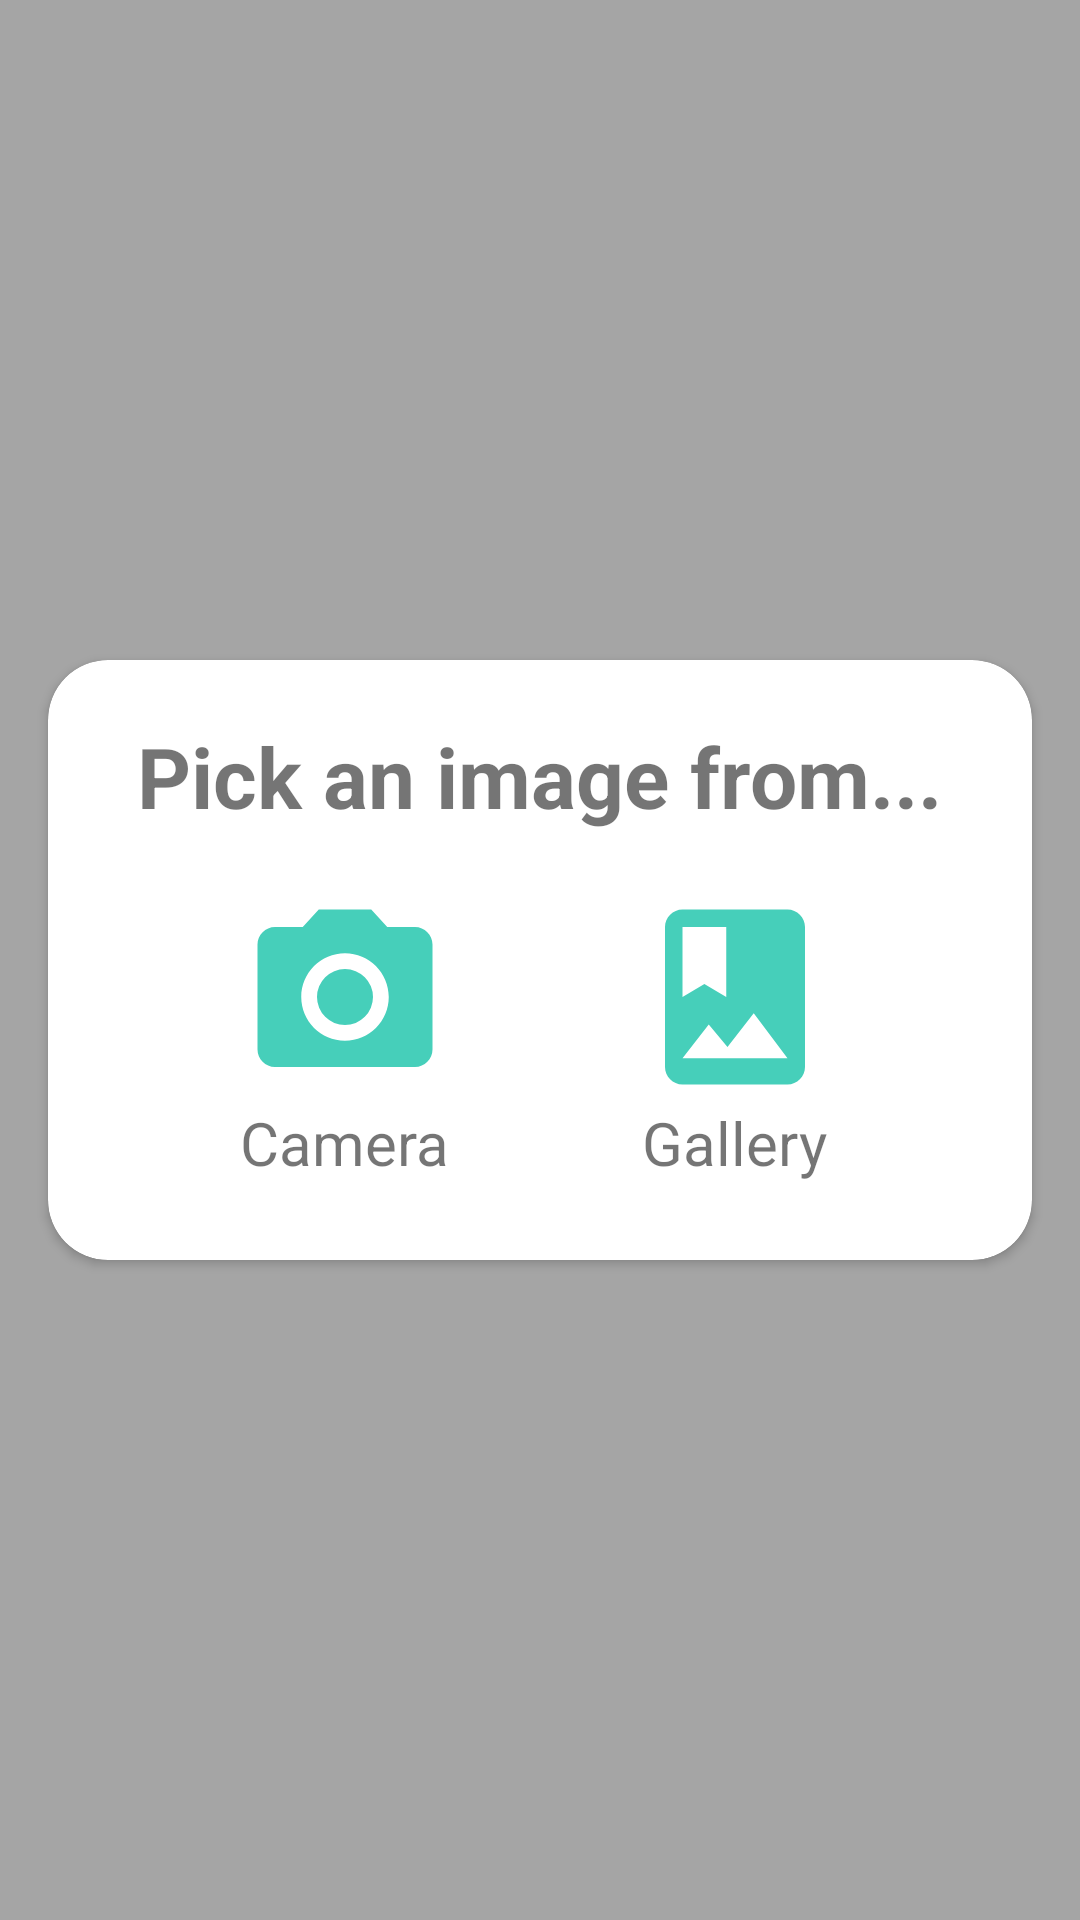

Here is an Android app screen rendered from its layout file. Give the layout XML and the strings, colors and styles it references.
<!-- AndroidManifest.xml: application theme AppTheme -->
<!-- res/layout/fragment_edit_note_image_popup.xml -->
<?xml version="1.0" encoding="utf-8"?>
<RelativeLayout xmlns:android="http://schemas.android.com/apk/res/android"
    android:id="@+id/pick_image_popup_bg_rl"
    android:layout_width="match_parent"
    android:layout_height="match_parent"
    xmlns:app="http://schemas.android.com/apk/res-auto"
    android:background="@drawable/shared_shade_bg">

    <androidx.cardview.widget.CardView
        android:id="@+id/pick_image_popup_banner_cv"
        android:layout_width="match_parent"
        android:layout_height="200dp"
        android:layout_centerInParent="true"
        app:cardCornerRadius="20dp"
        android:layout_marginStart="16dp"
        android:layout_marginEnd="16dp">

        <RelativeLayout
            android:layout_width="match_parent"
            android:layout_height="wrap_content"
            android:layout_marginTop="20dp">
            <TextView
                android:id="@+id/pick_image_from_tv"
                android:layout_width="wrap_content"
                android:layout_height="wrap_content"
                android:text="Pick an image from..."
                android:textSize="28sp"
                android:textStyle="bold"
                android:layout_centerHorizontal="true"/>

            <RelativeLayout
                android:layout_below="@+id/pick_image_from_tv"
                android:layout_centerHorizontal="true"
                android:layout_marginTop="20dp"
                android:layout_width="wrap_content"
                android:layout_height="wrap_content">
                <LinearLayout
                    android:id="@+id/pick_image_popup_camera_ll"
                    android:layout_width="wrap_content"
                    android:layout_height="wrap_content"
                    android:layout_marginEnd="30dp"
                    android:orientation="vertical">
                    <ImageView
                        android:layout_width="70dp"
                        android:layout_height="70dp"
                        android:src="@drawable/ic_camera"/>
                    <TextView
                        android:layout_width="wrap_content"
                        android:layout_height="wrap_content"
                        android:layout_gravity="center_horizontal"
                        android:textSize="20sp"
                        android:text="Camera"/>
                </LinearLayout>
                <LinearLayout
                    android:id="@+id/pick_image_popup_gallery_ll"
                    android:layout_width="wrap_content"
                    android:layout_height="wrap_content"
                    android:layout_marginStart="30dp"
                    android:layout_toEndOf="@+id/pick_image_popup_camera_ll"
                    android:orientation="vertical">
                    <ImageView
                        android:layout_width="70dp"
                        android:layout_height="70dp"
                        android:layout_gravity="center_horizontal"
                        android:src="@drawable/ic_album"/>
                    <TextView
                        android:layout_width="wrap_content"
                        android:layout_height="wrap_content"
                        android:layout_gravity="center_horizontal"
                        android:textSize="20sp"
                        android:text="Gallery"/>
                </LinearLayout>
            </RelativeLayout>
        </RelativeLayout>
    </androidx.cardview.widget.CardView>

</RelativeLayout>
<!-- resources referenced by this layout -->
<resources>
  <!-- drawable ic_album (drawable) -->
  <vector android:height="24dp" android:tint="#46CFBA"
      android:viewportHeight="24.0" android:viewportWidth="24.0"
      android:width="24dp" xmlns:android="http://schemas.android.com/apk/res/android">
      <path android:fillColor="#FF000000" android:pathData="M18,2L6,2c-1.1,0 -2,0.9 -2,2v16c0,1.1 0.9,2 2,2h12c1.1,0 2,-0.9 2,-2L20,4c0,-1.1 -0.9,-2 -2,-2zM6,4h5v8l-2.5,-1.5L6,12L6,4zM6,19l3,-3.86 2.14,2.58 3,-3.86L18,19L6,19z"/>
  </vector>
  <!-- drawable ic_camera (drawable) -->
  <vector android:height="24dp" android:tint="#46CFBA"
      android:viewportHeight="24.0" android:viewportWidth="24.0"
      android:width="24dp" xmlns:android="http://schemas.android.com/apk/res/android">
      <path android:fillColor="#FF000000" android:pathData="M12,12m-3.2,0a3.2,3.2 0,1 1,6.4 0a3.2,3.2 0,1 1,-6.4 0"/>
      <path android:fillColor="#FF000000" android:pathData="M9,2L7.17,4L4,4c-1.1,0 -2,0.9 -2,2v12c0,1.1 0.9,2 2,2h16c1.1,0 2,-0.9 2,-2L22,6c0,-1.1 -0.9,-2 -2,-2h-3.17L15,2L9,2zM12,17c-2.76,0 -5,-2.24 -5,-5s2.24,-5 5,-5 5,2.24 5,5 -2.24,5 -5,5z"/>
  </vector>
  <!-- drawable shared_shade_bg (drawable) -->
  <?xml version="1.0" encoding="utf-8"?>
  <shape xmlns:android="http://schemas.android.com/apk/res/android">
  <solid android:color="#5A000000"/>
  </shape>
</resources>
